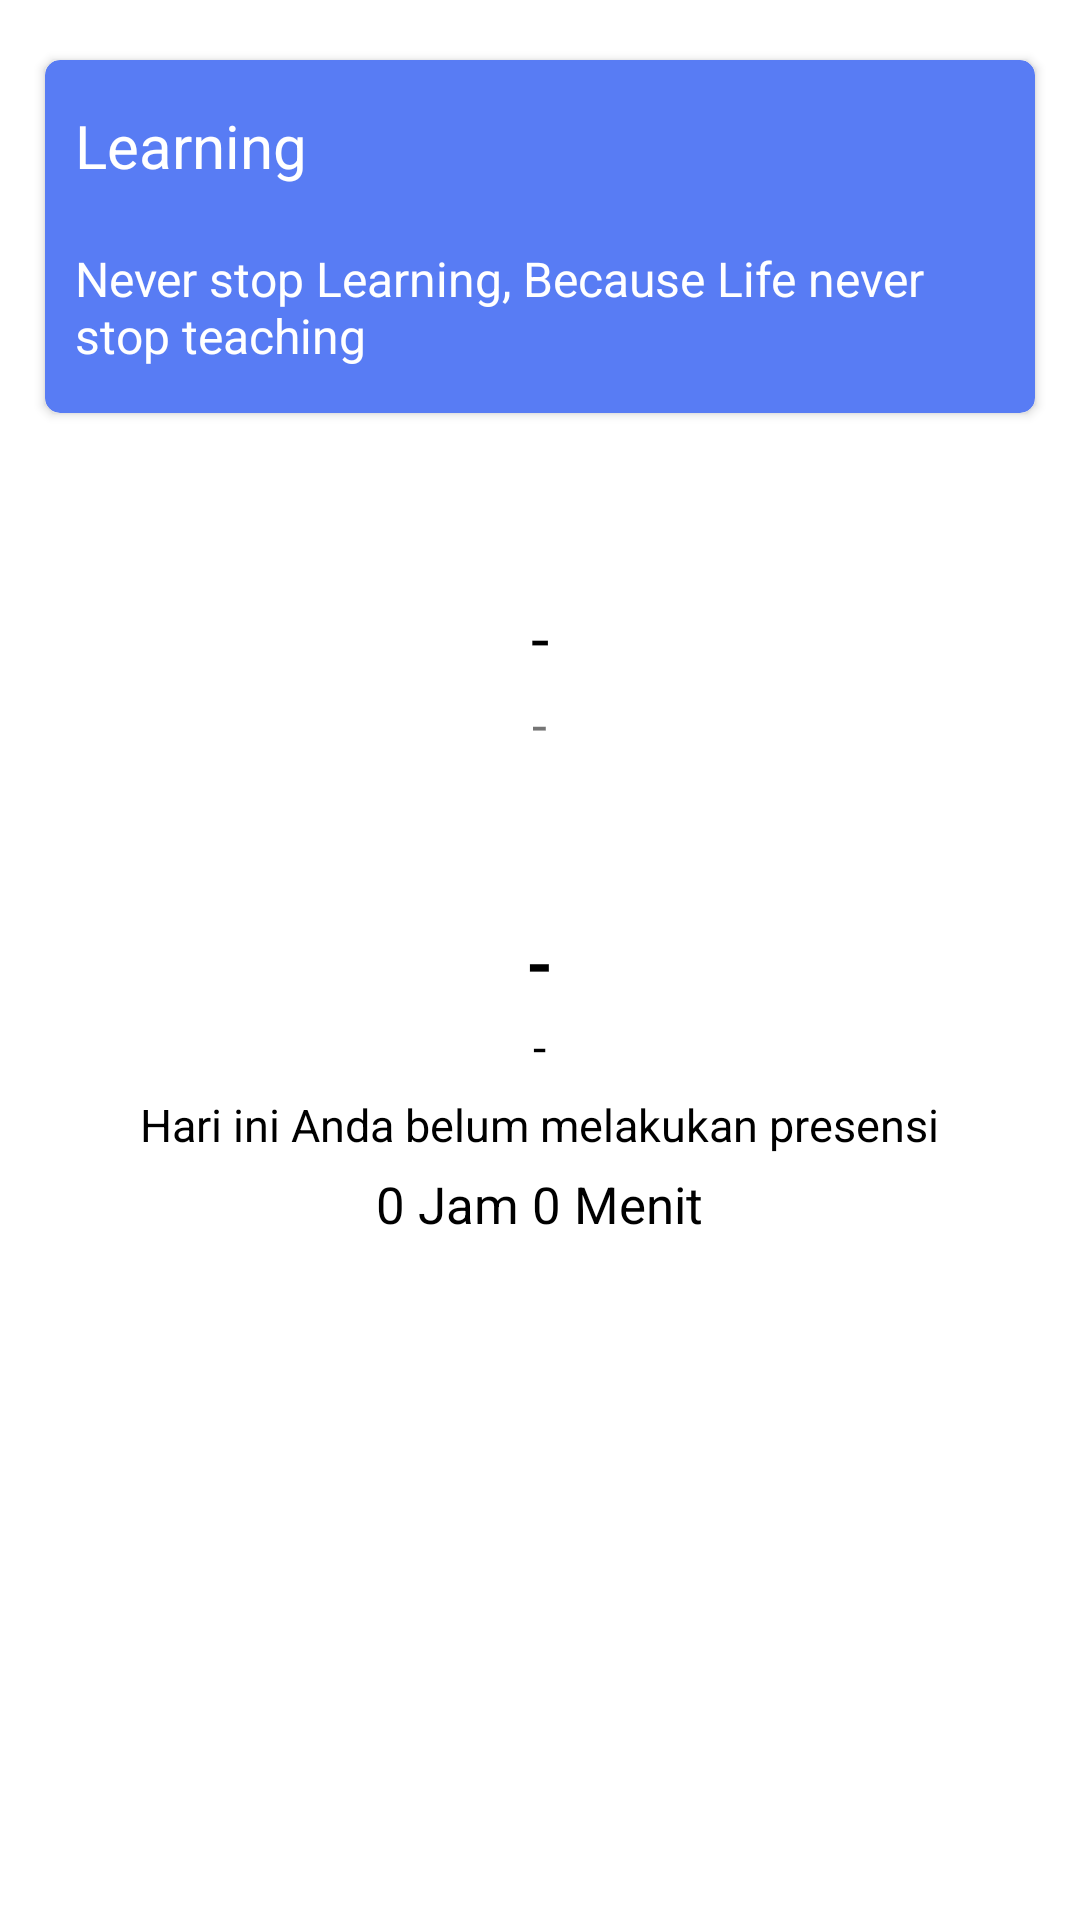

Produce the Android XML layout that renders to this screen, including the resource entries it uses.
<!-- AndroidManifest.xml: application theme Theme.CustomTheme -->
<!-- res/layout/fragment_home.xml -->
<?xml version="1.0" encoding="utf-8"?>
<FrameLayout xmlns:android="http://schemas.android.com/apk/res/android"
    xmlns:app="http://schemas.android.com/apk/res-auto"
    xmlns:tools="http://schemas.android.com/tools"
    android:layout_width="match_parent"
    android:layout_height="match_parent"
    tools:context=".HomeFragment">

    <androidx.constraintlayout.widget.ConstraintLayout
        android:layout_width="match_parent"
        android:layout_height="match_parent">

        <LinearLayout
            android:layout_width="match_parent"
            android:layout_height="match_parent"
            android:layout_marginHorizontal="5dp"
            android:orientation="vertical">

            <androidx.cardview.widget.CardView
                android:id="@+id/cardView"
                android:layout_width="match_parent"
                android:layout_height="wrap_content"
                android:layout_marginVertical="20dp"
                android:layout_marginHorizontal="10dp"
                android:background="@color/blue"
                android:backgroundTint="@color/blue"
                app:cardCornerRadius="5dp"
                app:layout_constraintBottom_toBottomOf="parent"
                app:layout_constraintEnd_toEndOf="parent"
                app:layout_constraintStart_toStartOf="parent"
                app:layout_constraintTop_toTopOf="parent">

                <LinearLayout
                    android:layout_width="match_parent"
                    android:layout_height="match_parent"
                    android:layout_marginVertical="5dp"
                    android:orientation="vertical">

                    <TextView
                        android:layout_width="wrap_content"
                        android:layout_height="wrap_content"
                        android:layout_marginVertical="10dp"
                        android:layout_marginHorizontal="10dp"
                        android:text="Learning"
                        android:textSize="20sp"
                        android:textColor="@color/white" />

                    <TextView
                        android:layout_width="wrap_content"
                        android:layout_height="wrap_content"
                        android:layout_marginVertical="10dp"
                        android:layout_marginHorizontal="10dp"
                        android:text="Never stop Learning, Because Life never stop teaching"
                        android:textSize="16sp"
                        android:textColor="@color/white" />

                </LinearLayout>

            </androidx.cardview.widget.CardView>

            <TextView
                android:id="@+id/tvNama"
                android:layout_width="wrap_content"
                android:layout_height="wrap_content"
                android:layout_marginTop="40dp"
                android:layout_gravity="center"
                android:text="@string/tv_name"
                android:textSize="22sp"
                android:textColor="@color/black" />

            <TextView
                android:id="@+id/tvUnitKerja"
                android:layout_width="wrap_content"
                android:layout_height="wrap_content"
                android:layout_margin="2dp"
                android:layout_gravity="center"
                android:text="@string/tv_unit_kerja"
                android:textSize="18sp" />

            <TextView
                android:id="@+id/tvJam"
                android:layout_width="wrap_content"
                android:layout_height="wrap_content"
                android:layout_marginTop="50dp"
                android:layout_gravity="center"
                android:text="@string/tv_jam"
                android:textSize="23sp"
                android:textColor="@color/black"
                android:textStyle="bold" />

            <TextView
                android:id="@+id/tvTanggal"
                android:layout_width="wrap_content"
                android:layout_height="wrap_content"
                android:layout_margin="2dp"
                android:layout_gravity="center"
                android:text="@string/tv_tanggal"
                android:textSize="16sp"
                android:textColor="@color/black" />

            <TextView
                android:id="@+id/tvStatus"
                android:layout_width="wrap_content"
                android:layout_height="wrap_content"
                android:layout_margin="3dp"
                android:layout_gravity="center"
                android:text="@string/tv_status"
                android:textSize="15sp"
                android:textColor="@color/black" />

            <TextView
                android:id="@+id/tvTotal"
                android:layout_width="wrap_content"
                android:layout_height="wrap_content"
                android:layout_margin="2dp"
                android:layout_gravity="center"
                android:text="@string/tv_total"
                android:textSize="17sp"
                android:textColor="@color/black" />

            <Button
                android:id="@+id/btnMasuk"
                android:layout_width="match_parent"
                android:layout_height="50dp"
                android:layout_marginTop="50dp"
                android:layout_marginHorizontal="10dp"
                android:visibility="gone"
                android:background="@color/blue"
                android:text="@string/btn_masuk"
                android:textSize="16sp" />

            <Button
                android:id="@+id/btnKeluar"
                android:layout_width="match_parent"
                android:layout_height="50dp"
                android:layout_marginTop="50dp"
                android:layout_marginHorizontal="10dp"
                android:visibility="gone"
                android:backgroundTint="@color/red"
                android:text="@string/btn_keluar"
                android:textSize="16sp" />
        </LinearLayout>

    </androidx.constraintlayout.widget.ConstraintLayout>

</FrameLayout>
<!-- resources referenced by this layout -->
<resources>
  <color name="black">#FF000000</color>
  <color name="blue">#587CF4</color>
  <color name="red">#D32E2E</color>
  <color name="white">#FFFFFFFF</color>
  <string name="btn_keluar">Keluar</string>
  <string name="btn_masuk">Masuk</string>
  <string name="tv_jam">-</string>
  <string name="tv_name">-</string>
  <string name="tv_status">Hari ini Anda belum melakukan presensi</string>
  <string name="tv_tanggal">-</string>
  <string name="tv_total">0 Jam 0 Menit</string>
  <string name="tv_unit_kerja">-</string>
  <style name="Theme.CustomTheme" parent="Theme.MaterialComponents.DayNight.DarkActionBar">
          
          <item name="colorPrimary">@color/blue</item>
  
          <item name="colorOnPrimary">@color/white</item>
          
  
          <item name="colorSecondaryVariant">@color/teal_700</item>
          <item name="colorOnSecondary">@color/black</item>
          
  
          
      </style>
  <color name="teal_700">#FF018786</color>
</resources>
